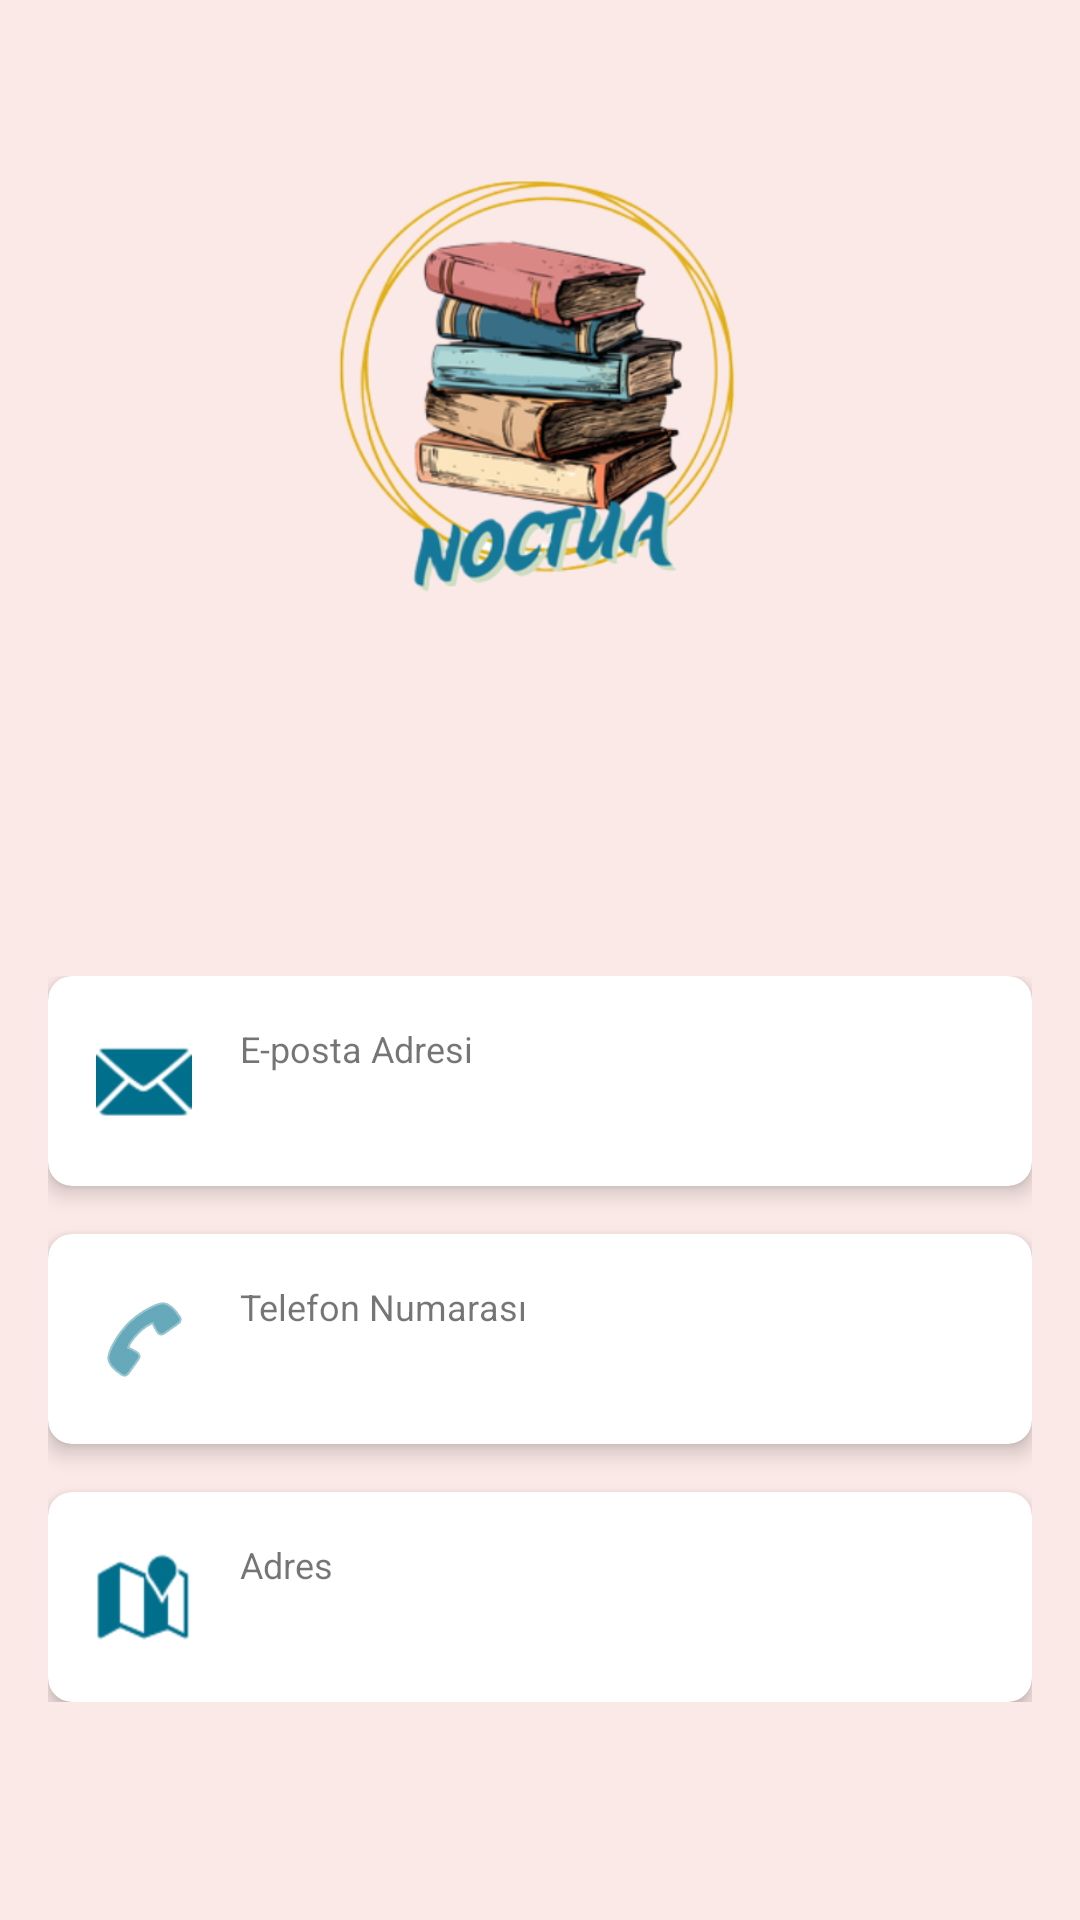

Reconstruct the res/layout file that produces this screen, plus the resources it refers to.
<!-- AndroidManifest.xml: application theme Theme.MobilUygulamaProjesi -->
<!-- res/layout/fragment_profil.xml -->
<?xml version="1.0" encoding="utf-8"?>
<androidx.constraintlayout.widget.ConstraintLayout xmlns:android="http://schemas.android.com/apk/res/android"
    xmlns:app="http://schemas.android.com/apk/res-auto"
    xmlns:tools="http://schemas.android.com/tools"
    android:id="@+id/constraintLayoutProfil"
    android:layout_width="match_parent"
    android:layout_height="match_parent"
    android:background="#FBE9E7"
    android:backgroundTint="#FBE9E7"
    tools:context=".ProfilFragment">

    <ImageView
        android:id="@+id/imageProfilLogo"
        android:layout_width="250dp"
        android:layout_height="200dp"
        android:layout_marginTop="40dp"
        android:padding="20dp"
        android:src="@drawable/kahve_cafe_kurumsal_logo_tasarm_2__fotor_bg_remover_2025120516330"
        app:layout_constraintEnd_toEndOf="parent"
        app:layout_constraintStart_toStartOf="parent"
        app:layout_constraintTop_toTopOf="parent" />

    <TextView
        android:id="@+id/textProfilIsim"
        android:layout_width="wrap_content"
        android:layout_height="wrap_content"
        android:layout_marginTop="16dp"
        android:textColor="@android:color/black"
        android:textSize="22sp"
        android:textStyle="bold"
        app:layout_constraintEnd_toEndOf="@id/imageProfilLogo"
        app:layout_constraintStart_toStartOf="@id/imageProfilLogo"
        app:layout_constraintTop_toBottomOf="@id/imageProfilLogo"
        tools:text="Kullanıcı Adı" />

    <ScrollView
        android:layout_width="0dp"
        android:layout_height="0dp"
        android:layout_marginTop="24dp"
        android:background="#FBE9E7"
        android:backgroundTint="#FBE9E7"
        app:layout_constraintBottom_toBottomOf="parent"
        app:layout_constraintEnd_toEndOf="parent"
        app:layout_constraintHorizontal_bias="0.0"
        app:layout_constraintStart_toStartOf="parent"
        app:layout_constraintTop_toBottomOf="@id/textProfilIsim"
        app:layout_constraintVertical_bias="1.0">

        <LinearLayout
            android:layout_width="match_parent"
            android:layout_height="wrap_content"
            android:orientation="vertical"
            android:padding="16dp">

            <com.google.android.material.card.MaterialCardView
                android:layout_width="match_parent"
                android:layout_height="wrap_content"
                app:cardCornerRadius="8dp"
                app:cardElevation="4dp">

                <LinearLayout
                    android:layout_width="match_parent"
                    android:layout_height="wrap_content"
                    android:gravity="center_vertical"
                    android:orientation="horizontal"
                    android:padding="16dp">

                    <ImageView
                        android:layout_width="wrap_content"
                        android:layout_height="wrap_content"
                        android:layout_marginEnd="16dp"
                        android:src="@android:drawable/ic_dialog_email"
                        app:tint="#006F8C" />

                    <LinearLayout
                        android:layout_width="match_parent"
                        android:layout_height="wrap_content"
                        android:orientation="vertical">

                        <TextView
                            android:layout_width="wrap_content"
                            android:layout_height="wrap_content"
                            android:text="E-posta Adresi"
                            android:textSize="12sp" />

                        <TextView
                            android:id="@+id/textProfilEposta"
                            android:layout_width="wrap_content"
                            android:layout_height="wrap_content"
                            android:textColor="@android:color/black"
                            android:textSize="16sp"
                            tools:text="kullanici@gmail.com" />

                    </LinearLayout>

                </LinearLayout>

            </com.google.android.material.card.MaterialCardView>

            <com.google.android.material.card.MaterialCardView
                android:layout_width="match_parent"
                android:layout_height="wrap_content"
                android:layout_marginTop="16dp"
                app:cardCornerRadius="8dp"
                app:cardElevation="4dp">

                <LinearLayout
                    android:layout_width="match_parent"
                    android:layout_height="wrap_content"
                    android:gravity="center_vertical"
                    android:orientation="horizontal"
                    android:padding="16dp">

                    <ImageView
                        android:layout_width="wrap_content"
                        android:layout_height="wrap_content"
                        android:layout_marginEnd="16dp"
                        android:src="@android:drawable/ic_menu_call"
                        app:tint="#006F8C" />

                    <LinearLayout
                        android:layout_width="match_parent"
                        android:layout_height="wrap_content"
                        android:orientation="vertical">

                        <TextView
                            android:layout_width="wrap_content"
                            android:layout_height="wrap_content"
                            android:text="Telefon Numarası"
                            android:textSize="12sp" />

                        <TextView
                            android:id="@+id/textProfilTelefon"
                            android:layout_width="wrap_content"
                            android:layout_height="wrap_content"
                            android:textColor="@android:color/black"
                            android:textSize="16sp"
                            tools:text="" />

                    </LinearLayout>

                </LinearLayout>

            </com.google.android.material.card.MaterialCardView>

            <com.google.android.material.card.MaterialCardView
                android:layout_width="match_parent"
                android:layout_height="wrap_content"
                android:layout_marginTop="16dp"
                app:cardCornerRadius="8dp"
                app:cardElevation="4dp">

                <LinearLayout
                    android:layout_width="match_parent"
                    android:layout_height="wrap_content"
                    android:gravity="center_vertical"
                    android:orientation="horizontal"
                    android:padding="16dp">

                    <ImageView
                        android:layout_width="wrap_content"
                        android:layout_height="wrap_content"
                        android:layout_marginEnd="16dp"
                        android:src="@android:drawable/ic_dialog_map"
                        app:tint="#006F8C" />

                    <LinearLayout
                        android:layout_width="match_parent"
                        android:layout_height="wrap_content"
                        android:orientation="vertical">

                        <TextView
                            android:layout_width="wrap_content"
                            android:layout_height="wrap_content"
                            android:text="Adres"
                            android:textSize="12sp" />

                        <TextView
                            android:id="@+id/textProfilAdres"
                            android:layout_width="wrap_content"
                            android:layout_height="wrap_content"
                            android:textColor="@android:color/black"
                            android:textSize="16sp"
                            tools:text="Adres bilgisi buraya gelecek" />

                    </LinearLayout>

                </LinearLayout>

            </com.google.android.material.card.MaterialCardView>

        </LinearLayout>

    </ScrollView>
</androidx.constraintlayout.widget.ConstraintLayout>
<!-- resources referenced by this layout -->
<resources>
  <!-- drawable kahve_cafe_kurumsal_logo_tasarm_2__fotor_bg_remover_2025120516330: png bitmap (drawable, 186791 bytes) -->
  <style name="Theme.MobilUygulamaProjesi" parent="Base.Theme.MobilUygulamaProjesi" />
  <style name="Base.Theme.MobilUygulamaProjesi" parent="Theme.MaterialComponents.DayNight.NoActionBar">
          
          
      </style>
</resources>
